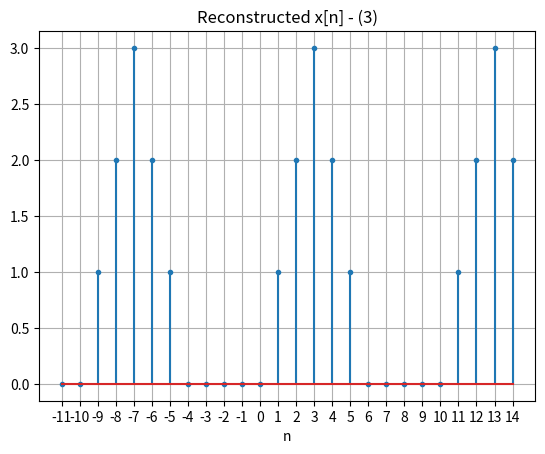

The matplotlib source for this figure:
"""
[redacted]
신호와 시스템 HW2 - (6) 과제 소스코드 (b) - (3)
"""

import matplotlib.pyplot as matplot
import numpy as np

pi = np.pi

# k의 (3)에서 범위 최대값
prob = 10

# 문제의 범위보다 살짝 크게  plot
n = np.arange(-11, 15, 1)
w = pi / 5
a_rr = np.zeros(prob, dtype=complex)

for k in range(prob):
    a = 0.1 * (
        np.exp(-(1j * w * k))
        + 2 * np.exp(-(2 * 1j * w * k))
        + 3 * np.exp(-(3 * 1j * w * k))
        + 2 * np.exp(-(4 * 1j * w * k))
        + np.exp(-(5 * 1j * w * k))
    )
    a_rr[k] = a

# 재조합
x_n = sum((a_rr[k] * np.exp(1j * w * k * n)) for k in range(prob))
signalGraph = matplot.stem(n, x_n.real)
markerline, stemlines, baseline = signalGraph
matplot.xticks(np.arange(-11, 15, 1))
markerline.set_markersize(3)
matplot.title("Reconstructed x[n] - (3)")
matplot.xlabel("n")
matplot.grid(True)
matplot.show()
